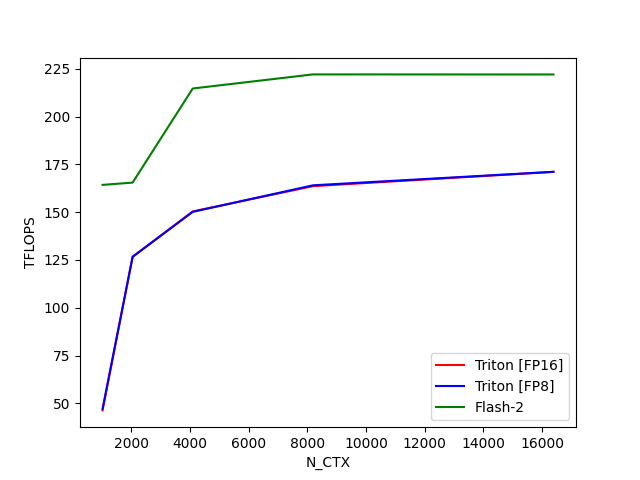

The table this chart was drawn from, first rows:
N_CTX, Triton [FP16], Triton [FP8], Flash-2
1024, 46.29, 47.09, 164.3
2048, 126.7, 126.6, 165.5
4096, 150.4, 150.2, 214.7
8192, 163.6, 164, 222.1
16384, 171.1, 171.1, 222
